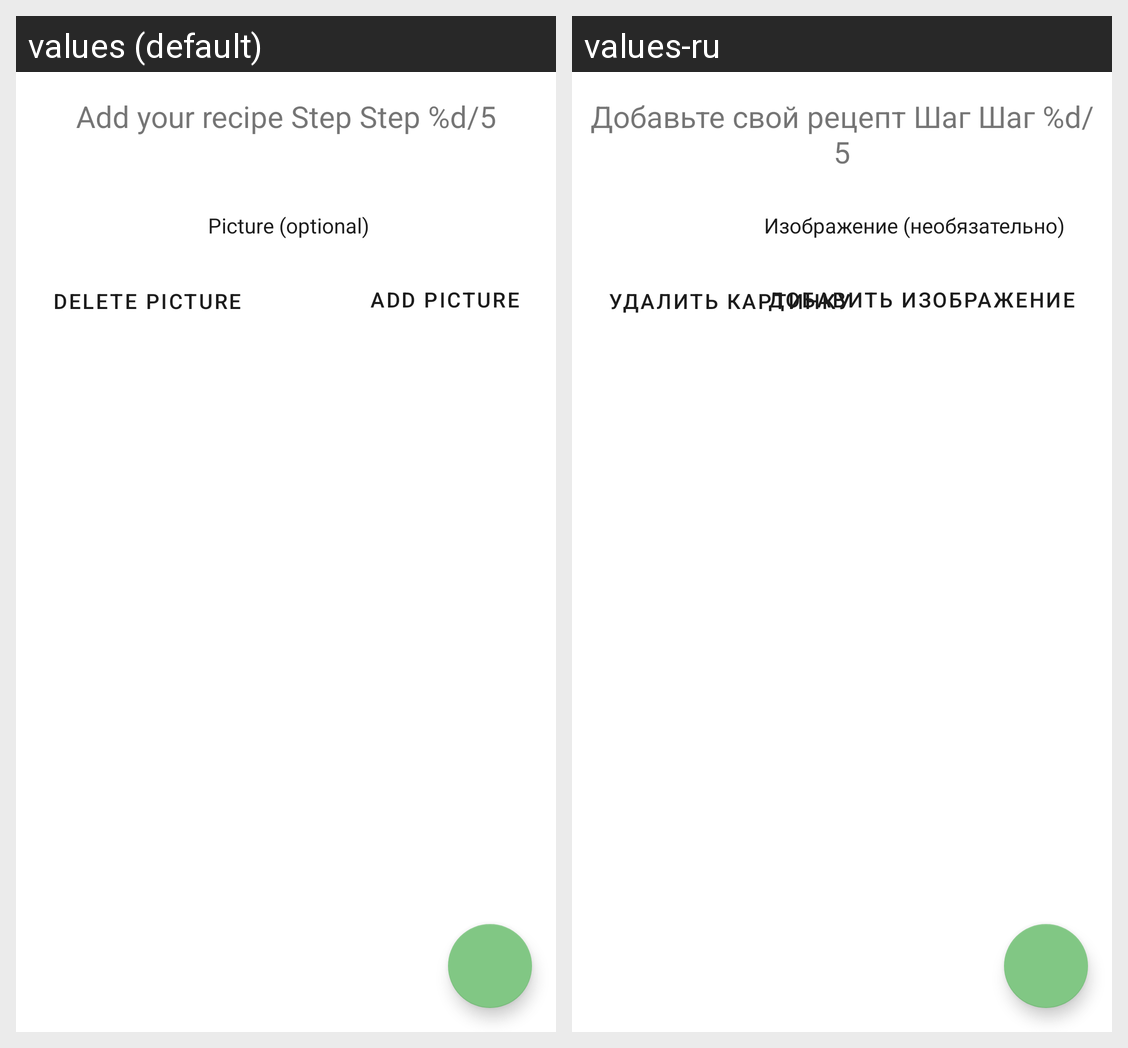

The same Android screen rendered under two of its app's locales, left to right. List the strings drawn on it with the default value and each locale's translation.
Android screen res/layout/fragment_add_step5.xml rendered under 2 locales, left to right: values (default), values-ru. Device: Nexus 5 (rendered at 1080×1920; each locale shown at half size, 540×960, under a caption strip naming it); theme Theme.MaterialComponents.DayNight.NoActionBar.
Strings drawn on this screen, with the default value and each locale's value (text and hints the layout hard-codes, and strings that could not be matched under every locale, appear in the picture but are not listed):

text_add_title
  values: Add your recipe Step Step %d/5
  values-ru: Добавьте свой рецепт Шаг Шаг %d/5

text_add_picture
  values: Picture (optional)
  values-ru: Изображение (необязательно)

button_add_picture
  values: Add picture
  values-ru: Добавить изображение

button_delete_picture
  values: Delete picture
  values-ru: Удалить картинку
